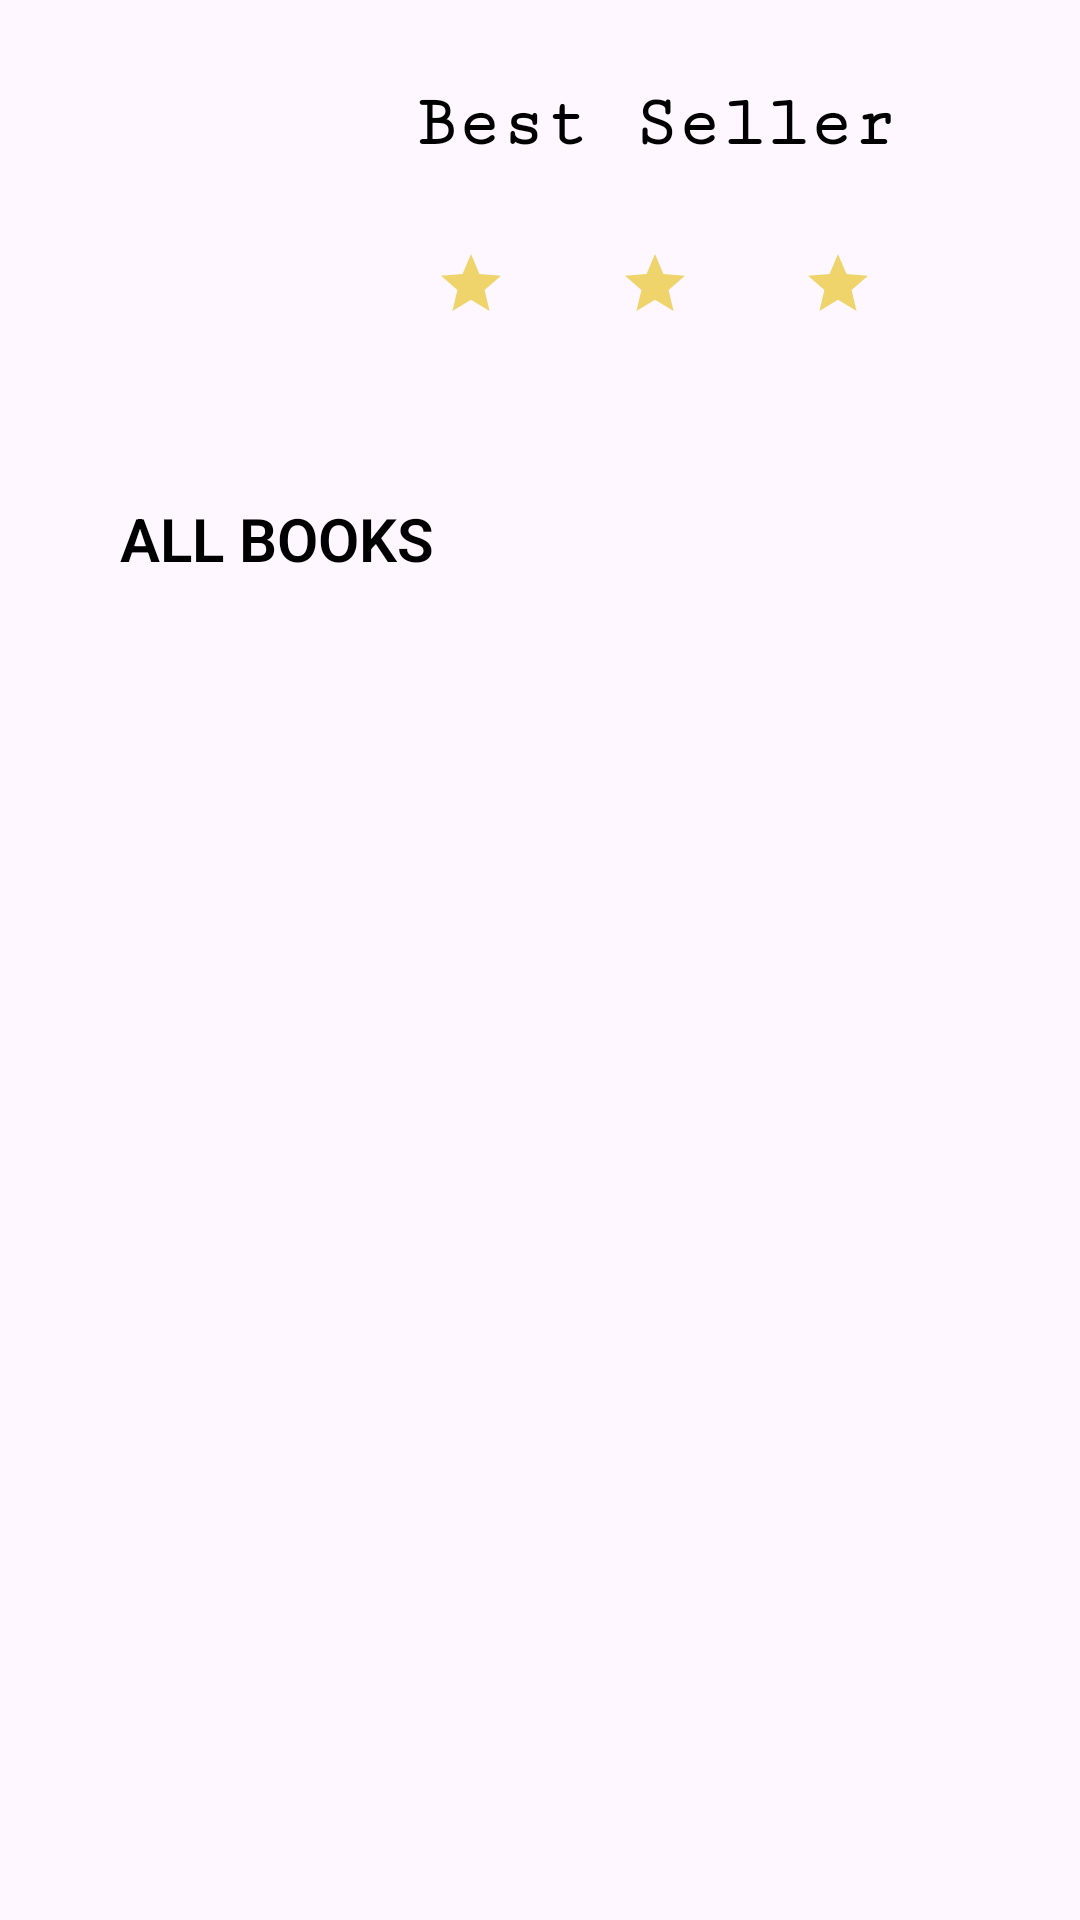

Write the Android layout XML for this screen, with the resource values it uses.
<!-- AndroidManifest.xml: application theme Theme.HW7_BookStore -->
<!-- res/layout/fragment_books.xml -->
<?xml version="1.0" encoding="utf-8"?>
<androidx.constraintlayout.widget.ConstraintLayout xmlns:android="http://schemas.android.com/apk/res/android"
    xmlns:app="http://schemas.android.com/apk/res-auto"
    xmlns:tools="http://schemas.android.com/tools"
    android:layout_width="match_parent"
    android:layout_height="match_parent">

    


    <ImageView
        android:id="@+id/iv_best_seller_icon5"
        android:layout_width="0dp"
        android:layout_height="wrap_content"
        android:layout_marginStart="50dp"
        android:layout_marginTop="28dp"
        android:src="@drawable/baseline_star_24"
        app:layout_constraintEnd_toStartOf="@+id/iv_best_seller_icon"
        app:layout_constraintHorizontal_bias="0.5"
        app:layout_constraintHorizontal_chainStyle="spread"
        app:layout_constraintStart_toEndOf="@+id/iv_best_seller_book"
        app:layout_constraintTop_toBottomOf="@+id/tv_best_seller" />

    <ImageView
        android:id="@+id/iv_best_seller_icon4"
        android:layout_width="0dp"
        android:layout_height="wrap_content"
        android:layout_marginTop="28dp"
        android:layout_marginEnd="50dp"
        android:src="@drawable/baseline_star_24"
        app:layout_constraintEnd_toEndOf="parent"
        app:layout_constraintHorizontal_bias="0.5"
        app:layout_constraintStart_toEndOf="@+id/iv_best_seller_icon"
        app:layout_constraintTop_toBottomOf="@+id/tv_best_seller" />

    <ImageView
        android:id="@+id/iv_best_seller_book"
        android:layout_width="wrap_content"
        android:layout_height="130dp"
        android:layout_margin="20dp"
        app:layout_constraintEnd_toEndOf="parent"
        app:layout_constraintHorizontal_bias="0.176"
        app:layout_constraintStart_toStartOf="parent"
        app:layout_constraintTop_toTopOf="parent"
        tools:srcCompat="@tools:sample/avatars" />


    <ImageView
        android:id="@+id/iv_best_seller_icon"
        android:layout_width="0dp"
        android:layout_height="wrap_content"
        android:layout_marginTop="28dp"
        android:src="@drawable/baseline_star_24"
        app:layout_constraintEnd_toStartOf="@+id/iv_best_seller_icon4"
        app:layout_constraintHorizontal_bias="0.5"
        app:layout_constraintStart_toEndOf="@+id/iv_best_seller_icon5"
        app:layout_constraintTop_toBottomOf="@+id/tv_best_seller" />

    <androidx.recyclerview.widget.RecyclerView
        android:id="@+id/rv_books"
        android:layout_width="0dp"
        android:layout_height="0dp"
        android:layout_marginStart="16dp"
        android:layout_marginEnd="16dp"
        android:padding="8dp"
        app:layoutManager="androidx.recyclerview.widget.GridLayoutManager"
        app:layout_constraintBottom_toBottomOf="parent"
        app:layout_constraintEnd_toEndOf="parent"
        app:layout_constraintStart_toStartOf="parent"
        app:layout_constraintTop_toBottomOf="@+id/textView2"
        app:spanCount="2"
        tools:itemCount="6"
        tools:listitem="@layout/item_book" />


    <TextView
        android:id="@+id/tv_best_seller"
        android:layout_width="wrap_content"
        android:layout_height="wrap_content"
        android:layout_marginTop="28dp"
        android:fontFamily="serif-monospace"
        android:text="Best Seller"
        android:textColor="@color/black"
        android:textSize="24sp"
        android:textStyle="bold"
        app:layout_constraintEnd_toEndOf="parent"
        app:layout_constraintStart_toEndOf="@+id/iv_best_seller_book"
        app:layout_constraintTop_toTopOf="parent" />

    <TextView
        android:id="@+id/textView2"
        android:layout_width="0dp"
        android:layout_height="wrap_content"
        android:layout_marginLeft="40dp"
        android:layout_marginTop="16dp"
        android:fontFamily="sans-serif-light"
        android:text="ALL BOOKS"
        android:textColor="@color/black"
        android:textSize="20sp"
        android:textStyle="bold"
        app:layout_constraintEnd_toEndOf="parent"
        app:layout_constraintStart_toStartOf="parent"
        app:layout_constraintTop_toBottomOf="@+id/iv_best_seller_book" />

    <ImageView
        android:id="@+id/imageView"
        android:layout_width="33dp"
        android:layout_height="36dp"
        app:layout_constraintBottom_toBottomOf="@+id/iv_best_seller_book"
        app:layout_constraintStart_toStartOf="@+id/iv_best_seller_book"
        app:srcCompat="@drawable/bestseller" />
</androidx.constraintlayout.widget.ConstraintLayout>
<!-- res/layout/item_book.xml (included above) -->
<?xml version="1.0" encoding="utf-8"?>
<com.tistory.zladnrms.roundablelayout.RoundableLayout
    xmlns:android="http://schemas.android.com/apk/res/android"
    xmlns:app="http://schemas.android.com/apk/res-auto"
    xmlns:tools="http://schemas.android.com/tools"
    android:layout_width="match_parent"
    android:layout_height="wrap_content"
    android:layout_margin="8dp"
    android:elevation="10dp"
    android:padding="16dp"
    app:cornerLeftBottom="10dp"
    app:cornerLeftTop="10dp"
    app:cornerRightBottom="10dp"
    app:cornerRightTop="10dp">

    <ImageView
        android:id="@+id/iv_book"
        android:layout_width="wrap_content"
        android:layout_height="200dp"
        app:layout_constraintEnd_toEndOf="parent"
        app:layout_constraintStart_toStartOf="parent"
        app:layout_constraintTop_toTopOf="parent"
        tools:srcCompat="@tools:sample/avatars" />

    <TextView
        android:id="@+id/tv_title"
        android:layout_width="0dp"
        android:layout_height="wrap_content"
        android:layout_marginTop="16dp"
        tools:text="TextView"
        android:lines="2"
        android:maxLines="2"
        android:gravity="center"
        app:layout_constraintEnd_toEndOf="parent"
        app:layout_constraintStart_toStartOf="parent"
        app:layout_constraintTop_toBottomOf="@+id/iv_book" />

    <TextView
        android:id="@+id/tv_price"
        android:layout_width="0dp"
        android:layout_height="wrap_content"
        android:layout_marginTop="8dp"
        tools:text="TextView"
        android:textAlignment="center"
        app:layout_constraintEnd_toEndOf="parent"
        app:layout_constraintStart_toStartOf="parent"
        app:layout_constraintTop_toBottomOf="@+id/tv_title" />
</com.tistory.zladnrms.roundablelayout.RoundableLayout>
<!-- resources referenced by this layout -->
<resources>
  <!-- drawable baseline_star_24 (drawable) -->
  <vector android:height="24dp" android:tint="#EED46B"
      android:viewportHeight="24" android:viewportWidth="24"
      android:width="24dp" xmlns:android="http://schemas.android.com/apk/res/android">
      <path android:fillColor="@android:color/white" android:pathData="M12,17.27L18.18,21l-1.64,-7.03L22,9.24l-7.19,-0.61L12,2 9.19,8.63 2,9.24l5.46,4.73L5.82,21z"/>
  </vector>
  <style name="Theme.HW7_BookStore" parent="Base.Theme.HW7_BookStore" />
  <style name="Base.Theme.HW7_BookStore" parent="Theme.Material3.DayNight.NoActionBar">
          
          
      </style>
  <!-- not gathered from this repository: default colours our renderer supplied (Android Studio template values) -->
  <color name="black">#FF000000</color>
</resources>
